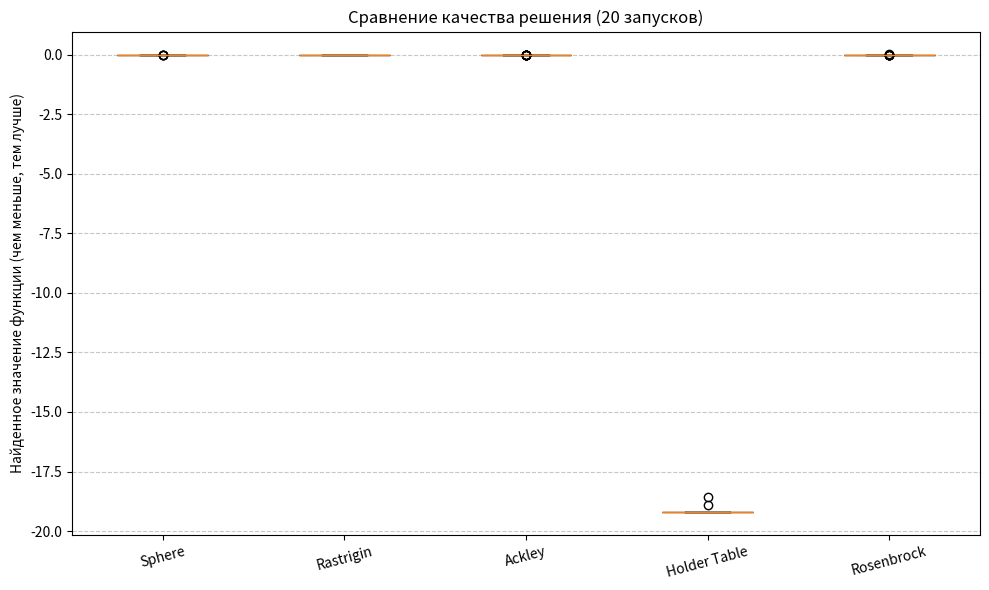
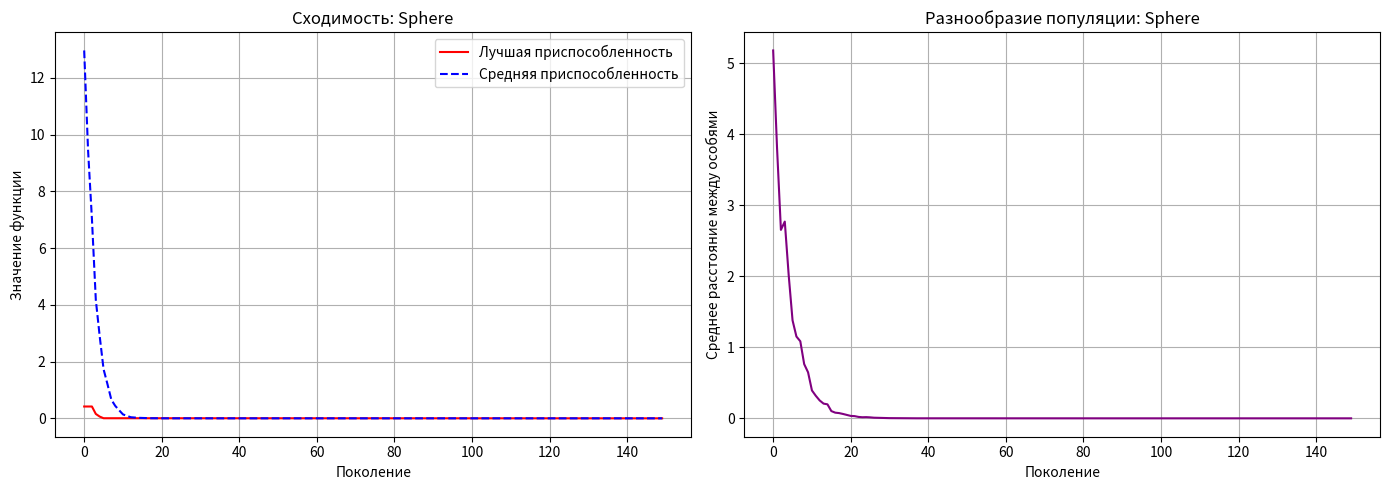
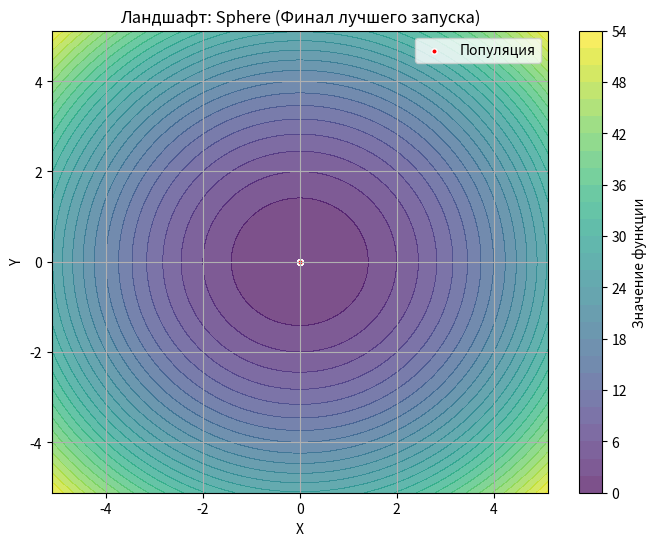
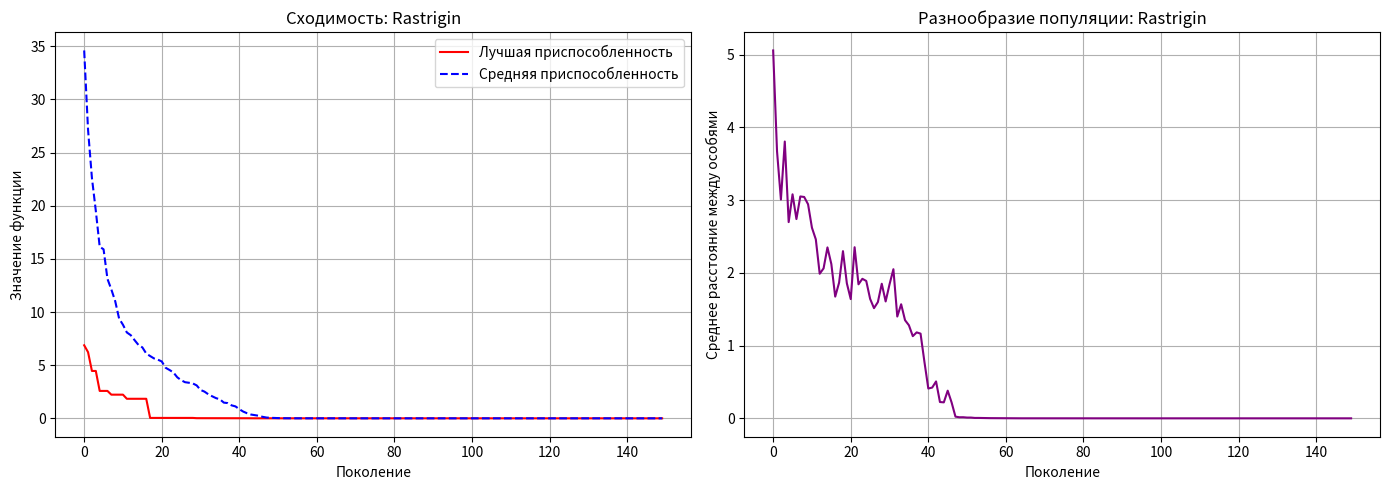
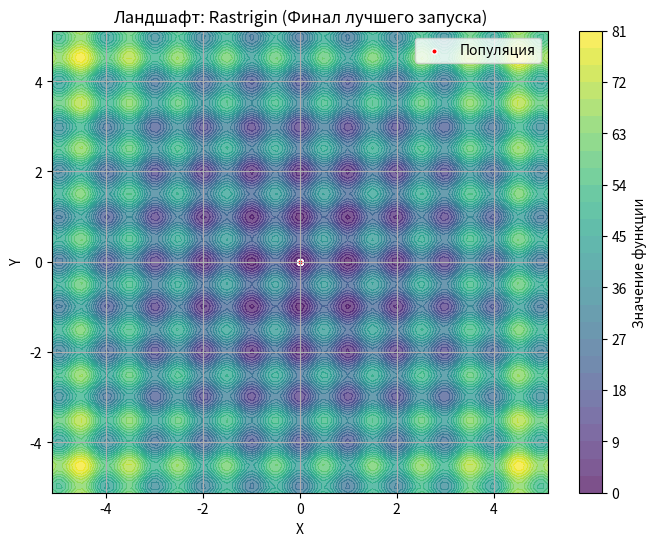
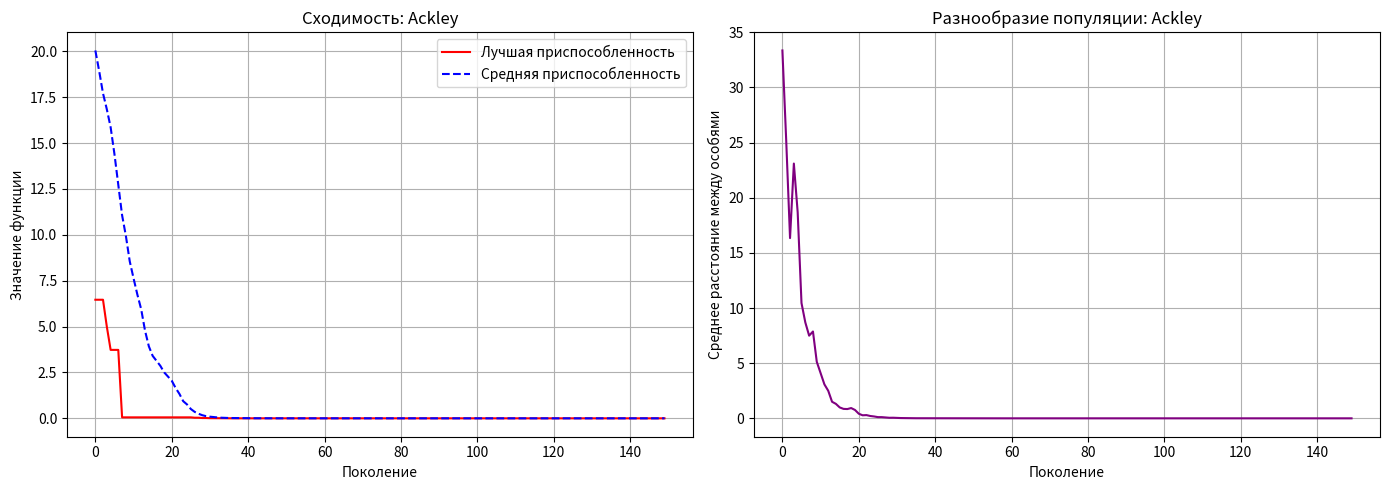
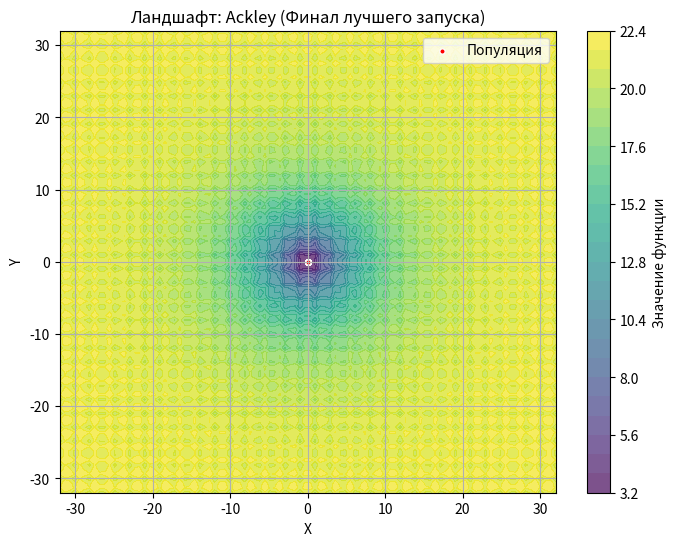
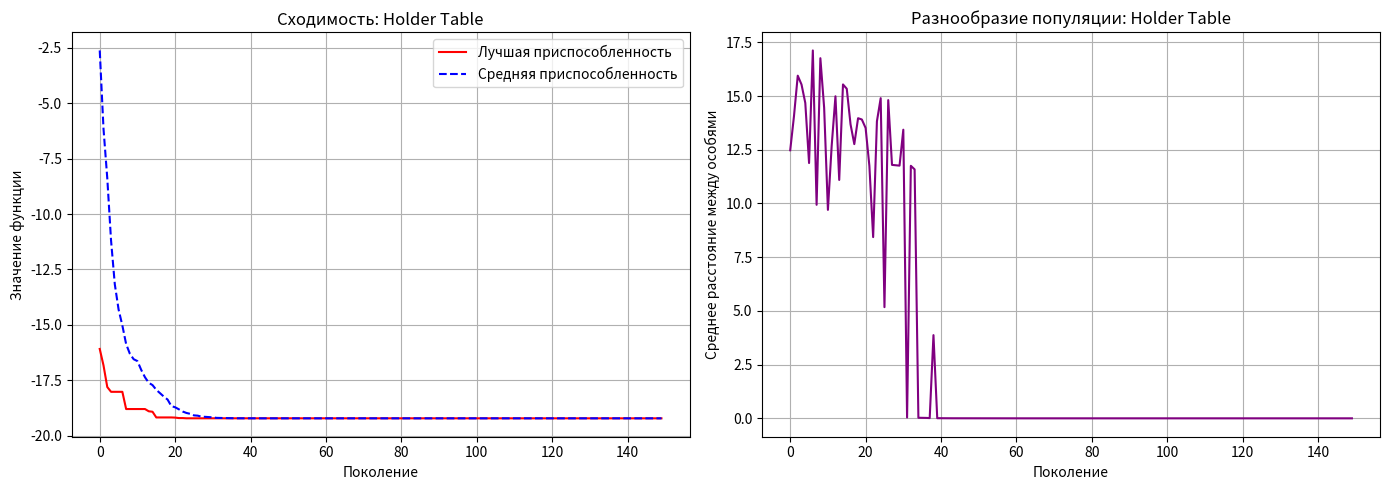
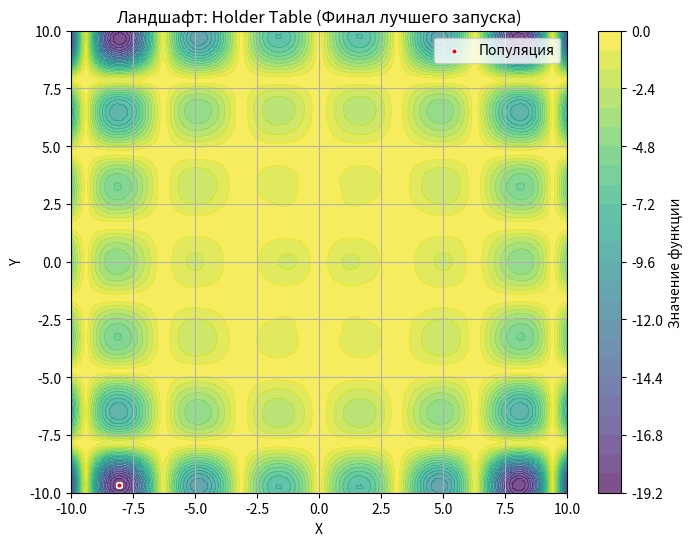
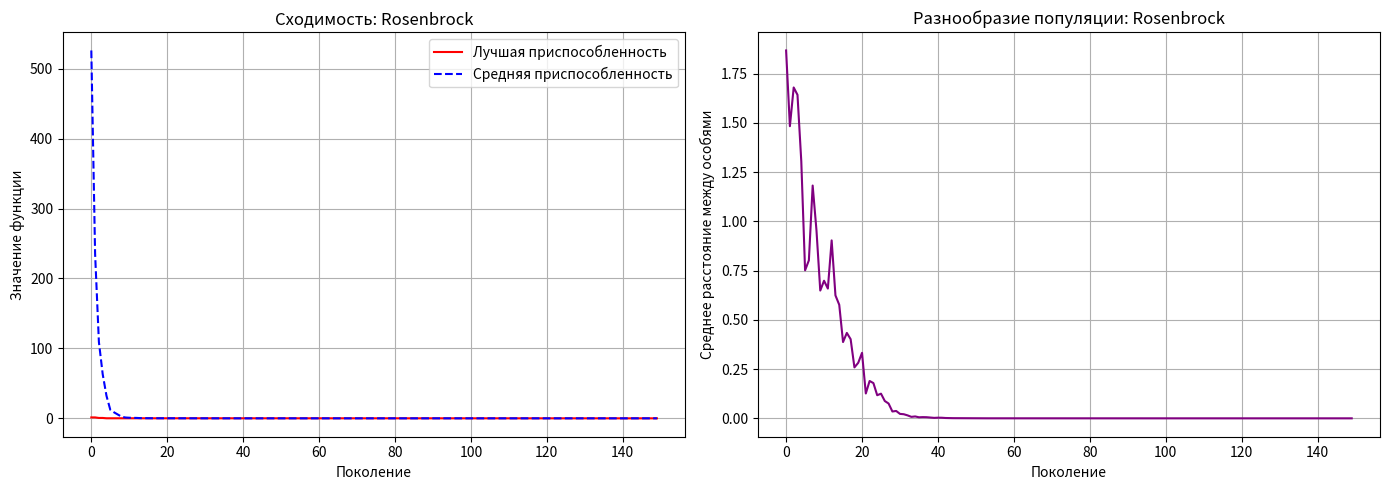
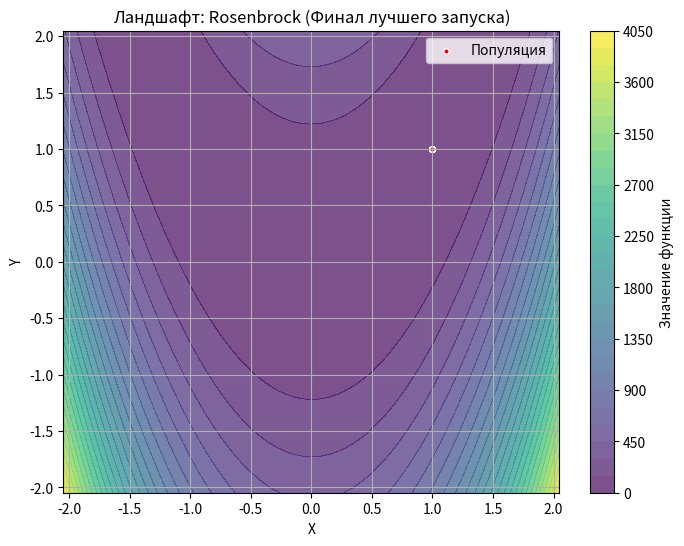

Recreate these plots in Python, in order.
import math
import random
import time
import matplotlib.pyplot as plt
import numpy as np


# 1. ТЕСТОВЫЕ ФУНКЦИИ И ПАРАМЕТРЫ

class BenchmarkFunction:
    def __init__(self, name, func, bounds, true_min):
        self.name = name
        self.func = func
        self.bounds = bounds
        self.true_min = true_min

def sphere(x, y):
    return x**2 + y**2

def rastrigin(x, y):
    A = 10
    return A * 2 + (x**2 - A * math.cos(2 * math.pi * x)) + (y**2 - A * math.cos(2 * math.pi * y))

def ackley(x, y):
    term1 = -20.0 * math.exp(-0.2 * math.sqrt(0.5 * (x**2 + y**2)))
    term2 = -math.exp(0.5 * (math.cos(2 * math.pi * x) + math.cos(2 * math.pi * y)))
    return term1 + term2 + math.e + 20.0

def holder_table(x, y):
    term = math.sqrt(x**2 + y**2)
    val = -abs(math.sin(x) * math.cos(y) * math.exp(abs(1 - term / math.pi)))
    return val

def rosenbrock(x, y):
    return (1 - x)**2 + 100 * (y - x**2)**2

FUNCTIONS = [
    BenchmarkFunction("Sphere", sphere, [-5.12, 5.12], 0.0),
    BenchmarkFunction("Rastrigin", rastrigin, [-5.12, 5.12], 0.0),
    BenchmarkFunction("Ackley", ackley, [-32.0, 32.0], 0.0),
    BenchmarkFunction("Holder Table", holder_table, [-10.0, 10.0], -19.2085),
    BenchmarkFunction("Rosenbrock", rosenbrock, [-2.048, 2.048], 0.0) # Минимум в (1,1)
]



# 2. АЛГОРИТМ ДИФФЕРЕНЦИАЛЬНОЙ ЭВОЛЮЦИИ (DE)

def init_population(pop_size, bounds):
    return [[random.uniform(bounds[0], bounds[1]), random.uniform(bounds[0], bounds[1])] 
            for _ in range(pop_size)]

def mutate(population, F, bounds):
    mutated_pop = []
    pop_size = len(population)
    for i in range(pop_size):
        candidates = [idx for idx in range(pop_size) if idx != i]
        r1, r2, r3 = random.sample(candidates, 3)
        
        v = [
            population[r1][0] + F * (population[r2][0] - population[r3][0]),
            population[r1][1] + F * (population[r2][1] - population[r3][1])
        ]
        
        v[0] = max(bounds[0], min(bounds[1], v[0]))
        v[1] = max(bounds[0], min(bounds[1], v[1]))
        mutated_pop.append(v)
    return mutated_pop

def crossover(target, mutant, CR):
    trial = []
    j_rand = random.randint(0, 1)
    for j in range(2):
        if random.random() < CR or j == j_rand:
            trial.append(mutant[j])
        else:
            trial.append(target[j])
    return trial

def select(target, trial, func):
    if func(*trial) <= func(*target):
        return trial
    return target

def measure_diversity(population):
    if len(population) < 2: return 0
    total_dist = 0
    count = 0
    sample = random.sample(population, min(10, len(population)))
    for i in range(len(sample)):
        for j in range(i + 1, len(sample)):
            dist = math.sqrt((sample[i][0]-sample[j][0])**2 + (sample[i][1]-sample[j][1])**2)
            total_dist += dist
            count += 1
    return total_dist / count if count > 0 else 0



# 3. ЗАПУСК ЭКСПЕРИМЕНТА

def run_experiment(func_obj, pop_size=50, generations=100, runs=20):
    results = []
    best_run_history = None
    best_run_fitness = float('inf')
    
    print(f"Запуск серии экспериментов для {func_obj.name}...")
    
    for run_idx in range(runs):
        population = init_population(pop_size, func_obj.bounds)
        history_best = []
        history_avg = []
        history_div = []
        
        start_time = time.time()
        
        F = 0.5
        CR = 0.9
        
        for gen in range(generations):
            fitnesses = [func_obj.func(ind[0], ind[1]) for ind in population]
            current_best = min(fitnesses)
            current_avg = sum(fitnesses) / pop_size
            
            history_best.append(current_best)
            history_avg.append(current_avg)
            history_div.append(measure_diversity(population))
            
            mutated_pop = mutate(population, F, func_obj.bounds)
            new_population = []
            
            for i in range(pop_size):
                trial = crossover(population[i], mutated_pop[i], CR)
                winner = select(population[i], trial, func_obj.func)
                new_population.append(winner)
            
            population = new_population
            
        end_time = time.time()
        
        final_fitness = min([func_obj.func(ind[0], ind[1]) for ind in population])
        best_ind = min(population, key=lambda ind: func_obj.func(ind[0], ind[1]))
        
        results.append({
            'fitness': final_fitness,
            'time': end_time - start_time,
            'best_individual': best_ind
        })
        
        if final_fitness < best_run_fitness:
            best_run_fitness = final_fitness
            best_run_history = {
                'best': history_best,
                'avg': history_avg,
                'div': history_div,
                'populations': [p.copy() for p in population]
            }

    return results, best_run_history



# 4. ВИЗУАЛИЗАЦИЯ И АНАЛИЗ

def plot_function_landscape(func_obj, population, title_suffix=""):
    x = np.linspace(func_obj.bounds[0], func_obj.bounds[1], 100)
    y = np.linspace(func_obj.bounds[1], func_obj.bounds[1], 100)
    # Исправление для корректных границ Y (берем те же, что и X для простоты, если квадратные, или свои)
    # В нашем случае bounds - это [min, max], одинаковые для X и Y
    y = np.linspace(func_obj.bounds[0], func_obj.bounds[1], 100)
    
    X, Y = np.meshgrid(x, y)
    Z = np.zeros_like(X)
    
    func_vec = np.vectorize(func_obj.func)
    Z = func_vec(X, Y)
    
    plt.figure(figsize=(8, 6))
    contour = plt.contourf(X, Y, Z, levels=30, cmap='viridis', alpha=0.7)
    plt.colorbar(contour, label='Значение функции')
    
    pop_arr = np.array(population)
    plt.scatter(pop_arr[:, 0], pop_arr[:, 1], c='red', s=15, edgecolors='white', label='Популяция')
    
    plt.title(f"Ландшафт: {func_obj.name} {title_suffix}")
    plt.xlabel("X")
    plt.ylabel("Y")
    plt.legend()
    plt.grid(True)

def plot_comparison_boxplots(all_results):
    fig, ax = plt.subplots(figsize=(10, 6))
    
    data = []
    labels = []
    
    for func_name, res_list in all_results.items():
        fitnesses = [r['fitness'] for r in res_list]
        data.append(fitnesses)
        labels.append(func_name)
        
    bp = ax.boxplot(data, labels=labels, patch_artist=True)
    
    colors = ['lightblue', 'lightgreen', 'salmon', 'plum', 'orange']
    for patch, color in zip(bp['boxes'], colors):
        patch.set_facecolor(color)
        
    ax.set_title("Сравнение качества решения (20 запусков)")
    ax.set_ylabel("Найденное значение функции (чем меньше, тем лучше)")
    ax.grid(axis='y', linestyle='--', alpha=0.7)
    plt.xticks(rotation=15)
    plt.tight_layout()
    plt.show()

def print_summary_table(all_results):
    print("\n" + "="*80)
    print(f"{'Функция':<15} | {'Мин. знач.':<12} | {'Сред. знач.':<12} | {'Макс. знач.':<12} | {'Ср. время (с)':<12}")
    print("="*80)
    
    for func_name, res_list in all_results.items():
        fitnesses = [r['fitness'] for r in res_list]
        times = [r['time'] for r in res_list]
        
        min_val = min(fitnesses)
        avg_val = sum(fitnesses) / len(fitnesses)
        max_val = max(fitnesses)
        avg_time = sum(times) / len(times)
        
        print(f"{func_name:<15} | {min_val:<12.6f} | {avg_val:<12.6f} | {max_val:<12.6f} | {avg_time:<12.4f}")
    print("="*80)



# 5. ГЛАВНЫЙ БЛОК

POP_SIZE = 40
GENERATIONS = 150
NUM_RUNS = 40

all_experiment_results = {}
best_histories = {}

# 1. Проведение экспериментов
for func_obj in FUNCTIONS:
    results, best_hist = run_experiment(func_obj, POP_SIZE, GENERATIONS, NUM_RUNS)
    all_experiment_results[func_obj.name] = results
    best_histories[func_obj.name] = best_hist

# 2. Сводный анализ и таблица
print_summary_table(all_experiment_results)

# 3. Визуализация сравнения (Боксплоты)
plot_comparison_boxplots(all_experiment_results)

# 4. Детальная визуализация для каждой функции
for func_obj in FUNCTIONS:
    hist = best_histories[func_obj.name]
    if hist:
        fig, axs = plt.subplots(1, 2, figsize=(14, 5))
        
        axs[0].plot(hist['best'], label='Лучшая приспособленность', color='red')
        axs[0].plot(hist['avg'], label='Средняя приспособленность', color='blue', linestyle='--')
        axs[0].set_title(f"Сходимость: {func_obj.name}")
        axs[0].set_xlabel("Поколение")
        axs[0].set_ylabel("Значение функции")
        axs[0].legend()
        axs[0].grid(True)
        
        axs[1].plot(hist['div'], color='purple')
        axs[1].set_title(f"Разнообразие популяции: {func_obj.name}")
        axs[1].set_xlabel("Поколение")
        axs[1].set_ylabel("Среднее расстояние между особями")
        axs[1].grid(True)
        
        plt.tight_layout()
        plt.show()
        
        plot_function_landscape(func_obj, hist['populations'], "(Финал лучшего запуска)")
        plt.show()
